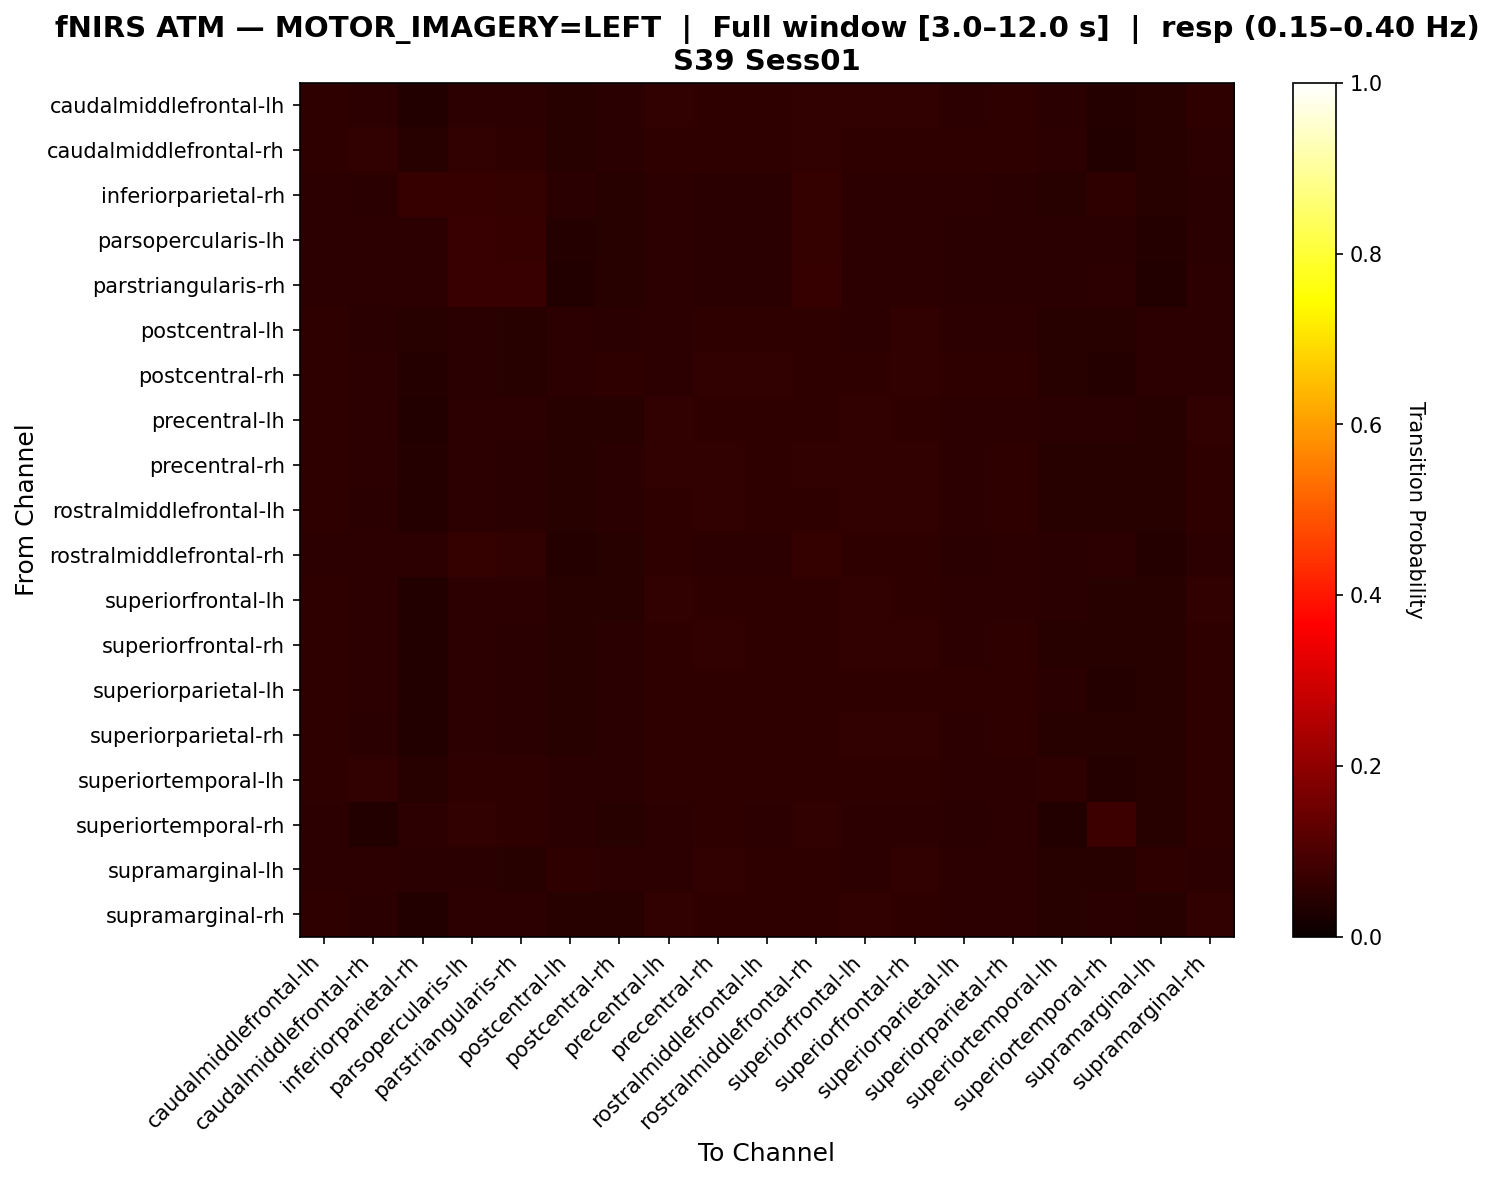

Source data for this figure (header and first rows):
, caudalmiddlefrontal-lh, caudalmiddlefrontal-rh, inferiorparietal-rh, parsopercularis-lh, parstriangularis-rh, postcentral-lh, postcentral-rh, precentral-lh, precentral-rh, rostralmiddlefrontal-lh, rostralmiddlefrontal-rh, superiorfrontal-lh, superiorfrontal-rh, superiorparietal-lh, superiorparietal-rh, superiortemporal-lh, superiortemporal-rh, supramarginal-lh, supramarginal-rh
caudalmiddlefrontal-lh, 0.05714, 0.05306, 0.03878, 0.05306, 0.05102, 0.0449, 0.04694, 0.05918, 0.05714, 0.05714, 0.05918, 0.06122, 0.05918, 0.05306, 0.0551, 0.04898, 0.04286, 0.0449, 0.05714
caudalmiddlefrontal-rh, 0.05689, 0.05908, 0.04376, 0.05908, 0.0547, 0.04595, 0.04814, 0.0547, 0.0547, 0.0547, 0.05908, 0.05689, 0.05689, 0.0547, 0.0547, 0.05252, 0.0372, 0.04376, 0.05252
inferiorparietal-rh, 0.05093, 0.04861, 0.06713, 0.06713, 0.06481, 0.04861, 0.04398, 0.05093, 0.04861, 0.04861, 0.0625, 0.05093, 0.05093, 0.05093, 0.04861, 0.0463, 0.05556, 0.0463, 0.04861
parsopercularis-lh, 0.0521, 0.0521, 0.05411, 0.07415, 0.06814, 0.04208, 0.04409, 0.0521, 0.0501, 0.0501, 0.06613, 0.05411, 0.0521, 0.0501, 0.0501, 0.0481, 0.0501, 0.04008, 0.0501
parstriangularis-rh, 0.05206, 0.05423, 0.05206, 0.07375, 0.07158, 0.03905, 0.04338, 0.05206, 0.04989, 0.04989, 0.06725, 0.05423, 0.05206, 0.04989, 0.04989, 0.04772, 0.05206, 0.03688, 0.05206
postcentral-lh, 0.05672, 0.05042, 0.04622, 0.05042, 0.04622, 0.05462, 0.05042, 0.05462, 0.05672, 0.05672, 0.05672, 0.05462, 0.05882, 0.05462, 0.05462, 0.04412, 0.04622, 0.05462, 0.05252
postcentral-rh, 0.05688, 0.05138, 0.0422, 0.04954, 0.04587, 0.05321, 0.05505, 0.05321, 0.06055, 0.05872, 0.05688, 0.05505, 0.06055, 0.05505, 0.05505, 0.04404, 0.04037, 0.05321, 0.05321
precentral-lh, 0.05591, 0.05376, 0.03871, 0.05376, 0.05376, 0.04301, 0.04516, 0.06022, 0.05806, 0.05591, 0.05806, 0.06022, 0.05806, 0.05161, 0.05376, 0.04946, 0.04731, 0.04301, 0.06022
precentral-rh, 0.05699, 0.05147, 0.04044, 0.05331, 0.04963, 0.04596, 0.04779, 0.05882, 0.05882, 0.05699, 0.05882, 0.05882, 0.05882, 0.05331, 0.05515, 0.04596, 0.04596, 0.04596, 0.05699
rostralmiddlefrontal-lh, 0.05784, 0.05037, 0.03918, 0.05224, 0.04851, 0.04664, 0.04851, 0.05784, 0.0597, 0.05784, 0.05784, 0.0597, 0.0597, 0.0541, 0.05597, 0.04478, 0.04478, 0.04664, 0.05784
rostralmiddlefrontal-rh, 0.05293, 0.05104, 0.05104, 0.06427, 0.06238, 0.04159, 0.04348, 0.05482, 0.05293, 0.05293, 0.06616, 0.05671, 0.05482, 0.04915, 0.05104, 0.04726, 0.05293, 0.04159, 0.05293
superiorfrontal-lh, 0.05649, 0.0523, 0.03766, 0.0523, 0.0523, 0.04393, 0.04603, 0.06067, 0.05858, 0.05649, 0.05858, 0.06067, 0.05858, 0.0523, 0.05439, 0.04812, 0.04603, 0.04393, 0.06067
superiorfrontal-rh, 0.05762, 0.05204, 0.03903, 0.05204, 0.04833, 0.04647, 0.04833, 0.05762, 0.05948, 0.05762, 0.05762, 0.05948, 0.05948, 0.0539, 0.05576, 0.04647, 0.04461, 0.04647, 0.05762
superiorparietal-lh, 0.05848, 0.05263, 0.03899, 0.05263, 0.05068, 0.04483, 0.04873, 0.05848, 0.05653, 0.05653, 0.05848, 0.05848, 0.05848, 0.05848, 0.05653, 0.04873, 0.04094, 0.04483, 0.05653
superiorparietal-rh, 0.05803, 0.04836, 0.03868, 0.05222, 0.05029, 0.04642, 0.04836, 0.05803, 0.05803, 0.05803, 0.05803, 0.0619, 0.05996, 0.05416, 0.05609, 0.04449, 0.04449, 0.04642, 0.05803
superiortemporal-lh, 0.05483, 0.06005, 0.04439, 0.05744, 0.05744, 0.047, 0.047, 0.05483, 0.05483, 0.05483, 0.05744, 0.05744, 0.05483, 0.05222, 0.05222, 0.05483, 0.03916, 0.04439, 0.05483
superiortemporal-rh, 0.051, 0.03769, 0.05322, 0.05987, 0.05765, 0.04878, 0.04656, 0.05322, 0.05543, 0.05322, 0.05987, 0.05322, 0.05322, 0.04878, 0.05322, 0.03548, 0.07539, 0.04656, 0.05765
supramarginal-lh, 0.05388, 0.05388, 0.04741, 0.04741, 0.0431, 0.05603, 0.05172, 0.05388, 0.06034, 0.05819, 0.05603, 0.05388, 0.06034, 0.05388, 0.05172, 0.04526, 0.04526, 0.05603, 0.05172
supramarginal-rh, 0.05649, 0.05021, 0.03766, 0.0523, 0.0523, 0.04393, 0.04603, 0.06067, 0.05858, 0.05649, 0.05858, 0.06067, 0.05858, 0.0523, 0.05439, 0.04603, 0.05021, 0.04393, 0.06067
